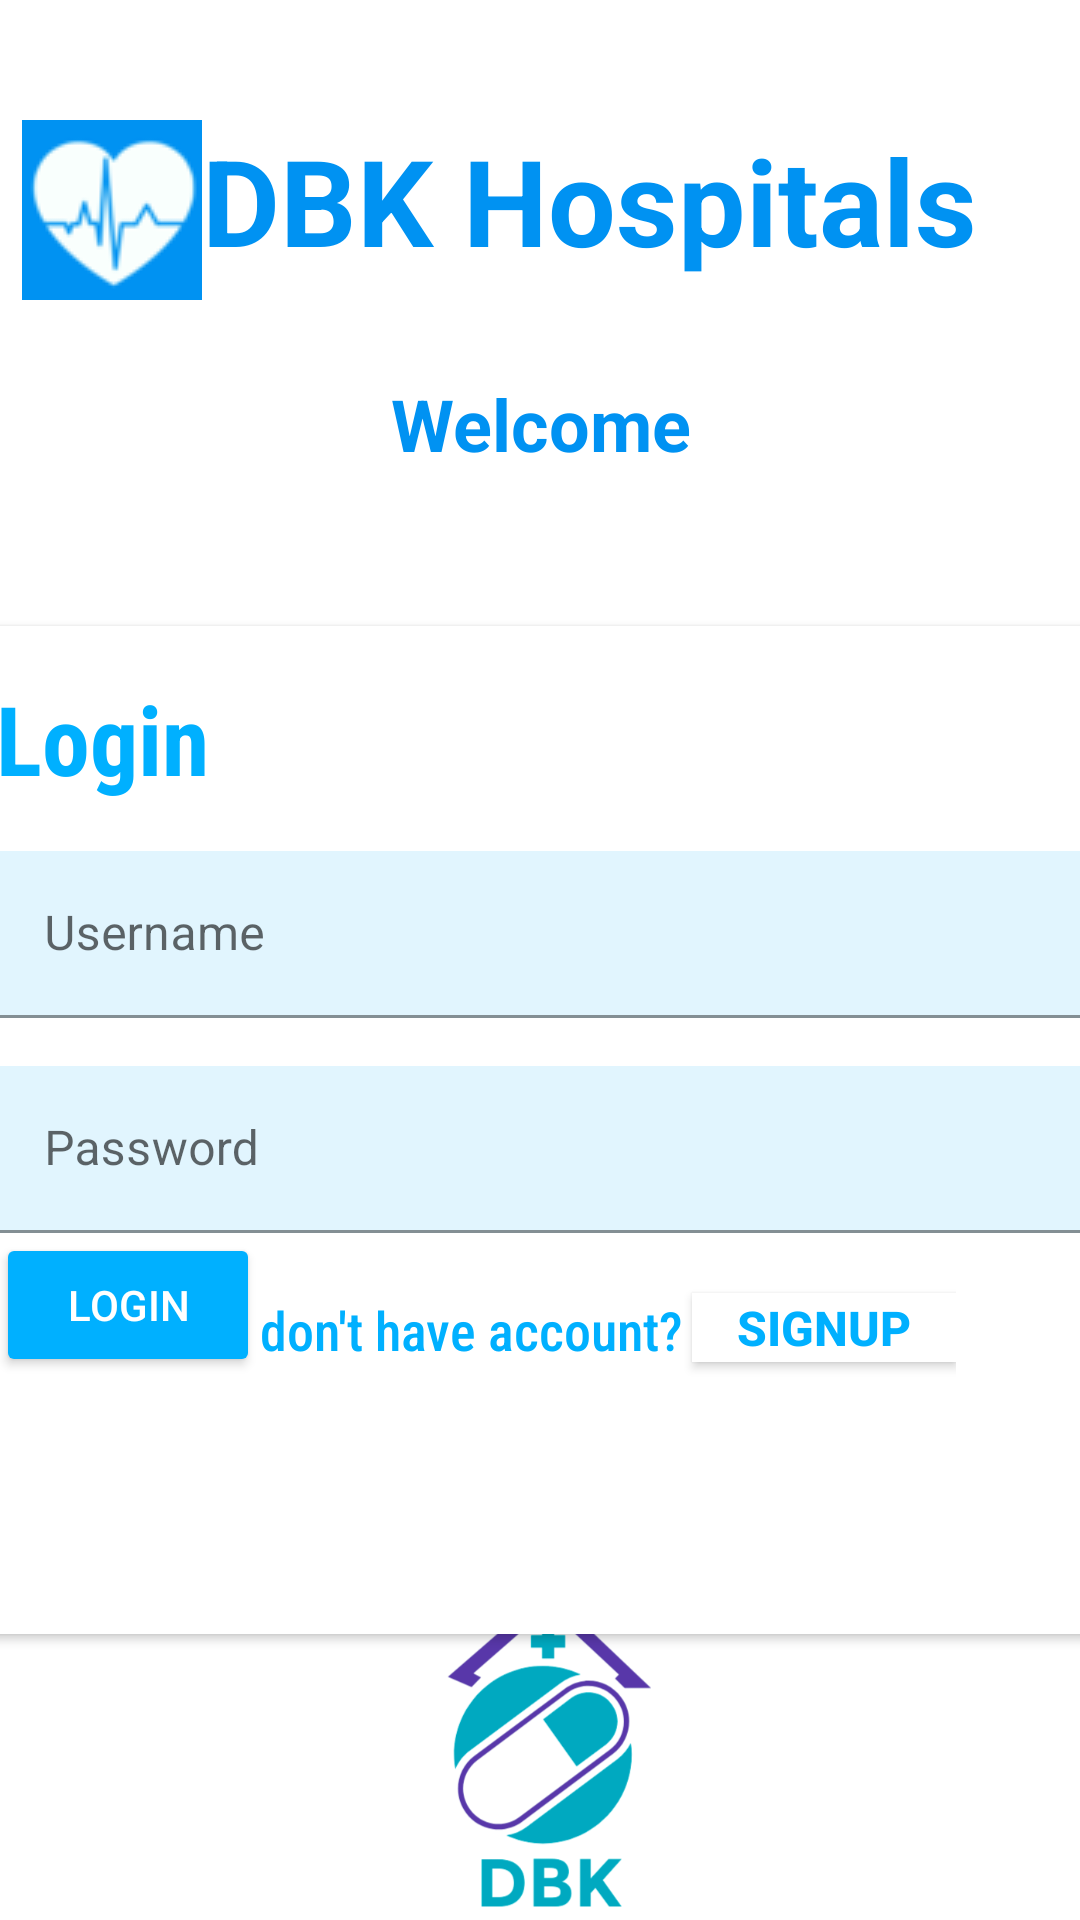

Reconstruct the res/layout file that produces this screen, plus the resources it refers to.
<!-- AndroidManifest.xml: application theme Theme.Covid19Support -->
<!-- res/layout/signin_signup_activity.xml -->
<?xml version="1.0" encoding="utf-8"?>
<androidx.constraintlayout.widget.ConstraintLayout xmlns:android="http://schemas.android.com/apk/res/android"
    xmlns:app="http://schemas.android.com/apk/res-auto"
    xmlns:tools="http://schemas.android.com/tools"
    android:layout_width="match_parent"
    android:layout_height="match_parent"
    tools:context=".registeration.SignIn_SingUp_Activity">

    <RelativeLayout
        android:id="@+id/relativeLayout"
        android:layout_width="match_parent"
        android:layout_height="200dp"
        android:background="@drawable/login_activity_image"
        app:layout_constraintTop_toTopOf="parent">

        <LinearLayout
            android:layout_width="match_parent"
            android:layout_height="wrap_content"
            android:gravity="center"
            android:orientation="vertical">


            <androidx.appcompat.widget.AppCompatTextView
                android:id="@+id/sign_in_v1"
                android:layout_width="345dp"
                android:layout_height="0dp"
                android:layout_marginTop="40dp"
                android:layout_marginLeft="15dp"
                android:layout_marginRight="15dp"
                android:layout_weight="1"
                android:drawableLeft="@drawable/iconlogo"
                android:text="DBK Hospitals"
                android:textColor="@color/bluelogo"
                android:textStyle="bold"
                app:autoSizeMaxTextSize="160sp"
                app:autoSizeMinTextSize="20sp"
                app:autoSizeStepGranularity="20dp"
                app:autoSizeTextType="uniform" />

            <TextView
                android:id="@+id/sign_in_v2"
                android:layout_width="match_parent"
                android:layout_height="wrap_content"
                android:gravity="center"
                android:padding="25dp"
                android:text="Welcome"
                android:textColor="@color/bluelogo"
                android:textSize="24dp"
                android:textStyle="bold" />

        </LinearLayout>


    </RelativeLayout>

    <androidx.cardview.widget.CardView
        android:id="@+id/cardView_signin"
        android:layout_width="396dp"
        android:layout_height="336dp"
        android:background="@color/Gray50"
        app:layout_constraintBottom_toBottomOf="parent"
        app:layout_constraintEnd_toEndOf="parent"
        app:layout_constraintHorizontal_bias="0.491"
        app:layout_constraintStart_toStartOf="parent"
        app:layout_constraintTop_toBottomOf="@+id/relativeLayout"
        app:layout_constraintVertical_bias="0.082">

        <LinearLayout
            android:layout_width="match_parent"
            android:layout_height="match_parent"
            android:orientation="vertical"
            android:padding="16dp">

            <TextView
                android:layout_width="wrap_content"
                android:layout_height="wrap_content"
                android:fontFamily="sans-serif-condensed"
                android:text="Login"
                android:textColor="@color/lightblueA400"
                android:textSize="32dp"
                android:textStyle="bold"
                />


            <com.google.android.material.textfield.TextInputLayout
                android:layout_width="match_parent"
                android:layout_height="wrap_content"
                android:layout_marginTop="16dp">

                <com.google.android.material.textfield.TextInputEditText
                    android:id="@+id/editText_username"
                    android:layout_width="match_parent"
                    android:layout_height="wrap_content"
                    android:background="@color/lightBlue50"
                    android:hint="Username"
                    android:inputType="textEmailAddress"
                    android:textColorHint="@color/lightblueA400"
                    android:textColor="@color/lightblueA700"/>
            </com.google.android.material.textfield.TextInputLayout>

            <com.google.android.material.textfield.TextInputLayout
                android:layout_width="match_parent"
                android:layout_height="wrap_content"
                android:layout_marginTop="16dp">

                <com.google.android.material.textfield.TextInputEditText
                    android:id="@+id/editText_password"
                    android:layout_width="match_parent"
                    android:layout_height="wrap_content"
                    android:background="@color/lightBlue50"
                    android:hint="Password"
                    android:inputType="textPassword"
                    android:textColor="@color/lightblueA700"
                    android:textColorHint="@color/lightblueA400"
                     />
            </com.google.android.material.textfield.TextInputLayout>

            <RelativeLayout
                android:layout_width="wrap_content"
                android:layout_height="wrap_content">

                <androidx.appcompat.widget.AppCompatButton
                    android:id="@+id/singin_button"
                    android:layout_width="wrap_content"
                    android:layout_height="wrap_content"
                    android:backgroundTint="@color/lightblueA400"
                    android:text="Login"
                    android:textColor="@color/white" />

                <TextView
                    android:id="@+id/helper_signup_textview"
                    android:layout_width="wrap_content"
                    android:layout_height="wrap_content"
                    android:layout_marginLeft="0dp"
                    android:layout_marginTop="20dp"
                    android:layout_toRightOf="@+id/singin_button"
                    android:fontFamily="sans-serif-condensed-medium"
                    android:text="don't have account?"
                    android:textColor="@color/lightblueA400"
                    android:textSize="18dp" />

                <androidx.appcompat.widget.AppCompatButton
                    android:id="@+id/signup_btn"
                    android:layout_width="wrap_content"
                    android:layout_height="23dp"
                    android:layout_marginLeft="3dp"
                    android:layout_marginTop="20dp"
                    android:layout_toRightOf="@+id/helper_signup_textview"
                    android:background="@color/white"
                    android:text="Signup"
                    android:textColor="@color/lightblueA400"
                    android:textSize="16dp"
                    android:textStyle="bold" />
            </RelativeLayout>

            <androidx.core.widget.ContentLoadingProgressBar
                android:id="@+id/singin_singup_progressbar"
                style="@style/Widget.AppCompat.ProgressBar"
                android:layout_width="wrap_content"
                android:layout_height="wrap_content"
                android:layout_marginLeft="155dp"
                android:layout_marginTop="25dp"
                android:indeterminate="true"
                android:indeterminateTint="@color/lightBlueA200"
                android:indeterminateTintMode="src_atop"
                android:visibility="invisible" />
        </LinearLayout>
    </androidx.cardview.widget.CardView>

    <ImageView
        android:id="@+id/imageView"
        android:layout_width="412dp"
        android:layout_height="114dp"
        android:src="@drawable/logo"
        app:layout_constraintBottom_toBottomOf="parent"
        app:layout_constraintEnd_toEndOf="parent"
        app:layout_constraintHorizontal_bias="0.497"
        app:layout_constraintStart_toStartOf="parent"
        app:layout_constraintTop_toBottomOf="@+id/cardView_signin"
        app:layout_constraintVertical_bias="0.996" />

</androidx.constraintlayout.widget.ConstraintLayout>
<!-- resources referenced by this layout -->
<resources>
  <color name="Gray50">#FAFAFA</color>
  <color name="bluelogo">#0092f2</color>
  <color name="lightBlue50">#E1F5FE</color>
  <color name="lightBlueA200">#40C4FF</color>
  <color name="lightblueA400">#00B0FF</color>
  <color name="lightblueA700">#0091EA</color>
  <color name="white">#FFFFFFFF</color>
  <!-- drawable iconlogo: png bitmap (drawable, 3084 bytes) -->
  <!-- drawable logo: png bitmap (drawable, 39183 bytes) -->
  <style name="Theme.Covid19Support" parent="Theme.MaterialComponents.Light.NoActionBar">
          
          <item name="colorPrimary">@color/lightblueA700</item>
          <item name="colorPrimaryVariant">@color/lightblueA400</item>
          <item name="colorOnPrimary">@color/white</item>
          
          <item name="colorSecondary">@color/teal_200</item>
          <item name="colorSecondaryVariant">@color/teal_700</item>
          <item name="colorOnSecondary">@color/black</item>
          
          <item name="android:statusBarColor" tools:targetApi="l">?attr/colorPrimaryVariant</item>
          
      </style>
  <color name="teal_200">#FF03DAC5</color>
  <color name="teal_700">#FF018786</color>
  <color name="black">#FF000000</color>
</resources>
